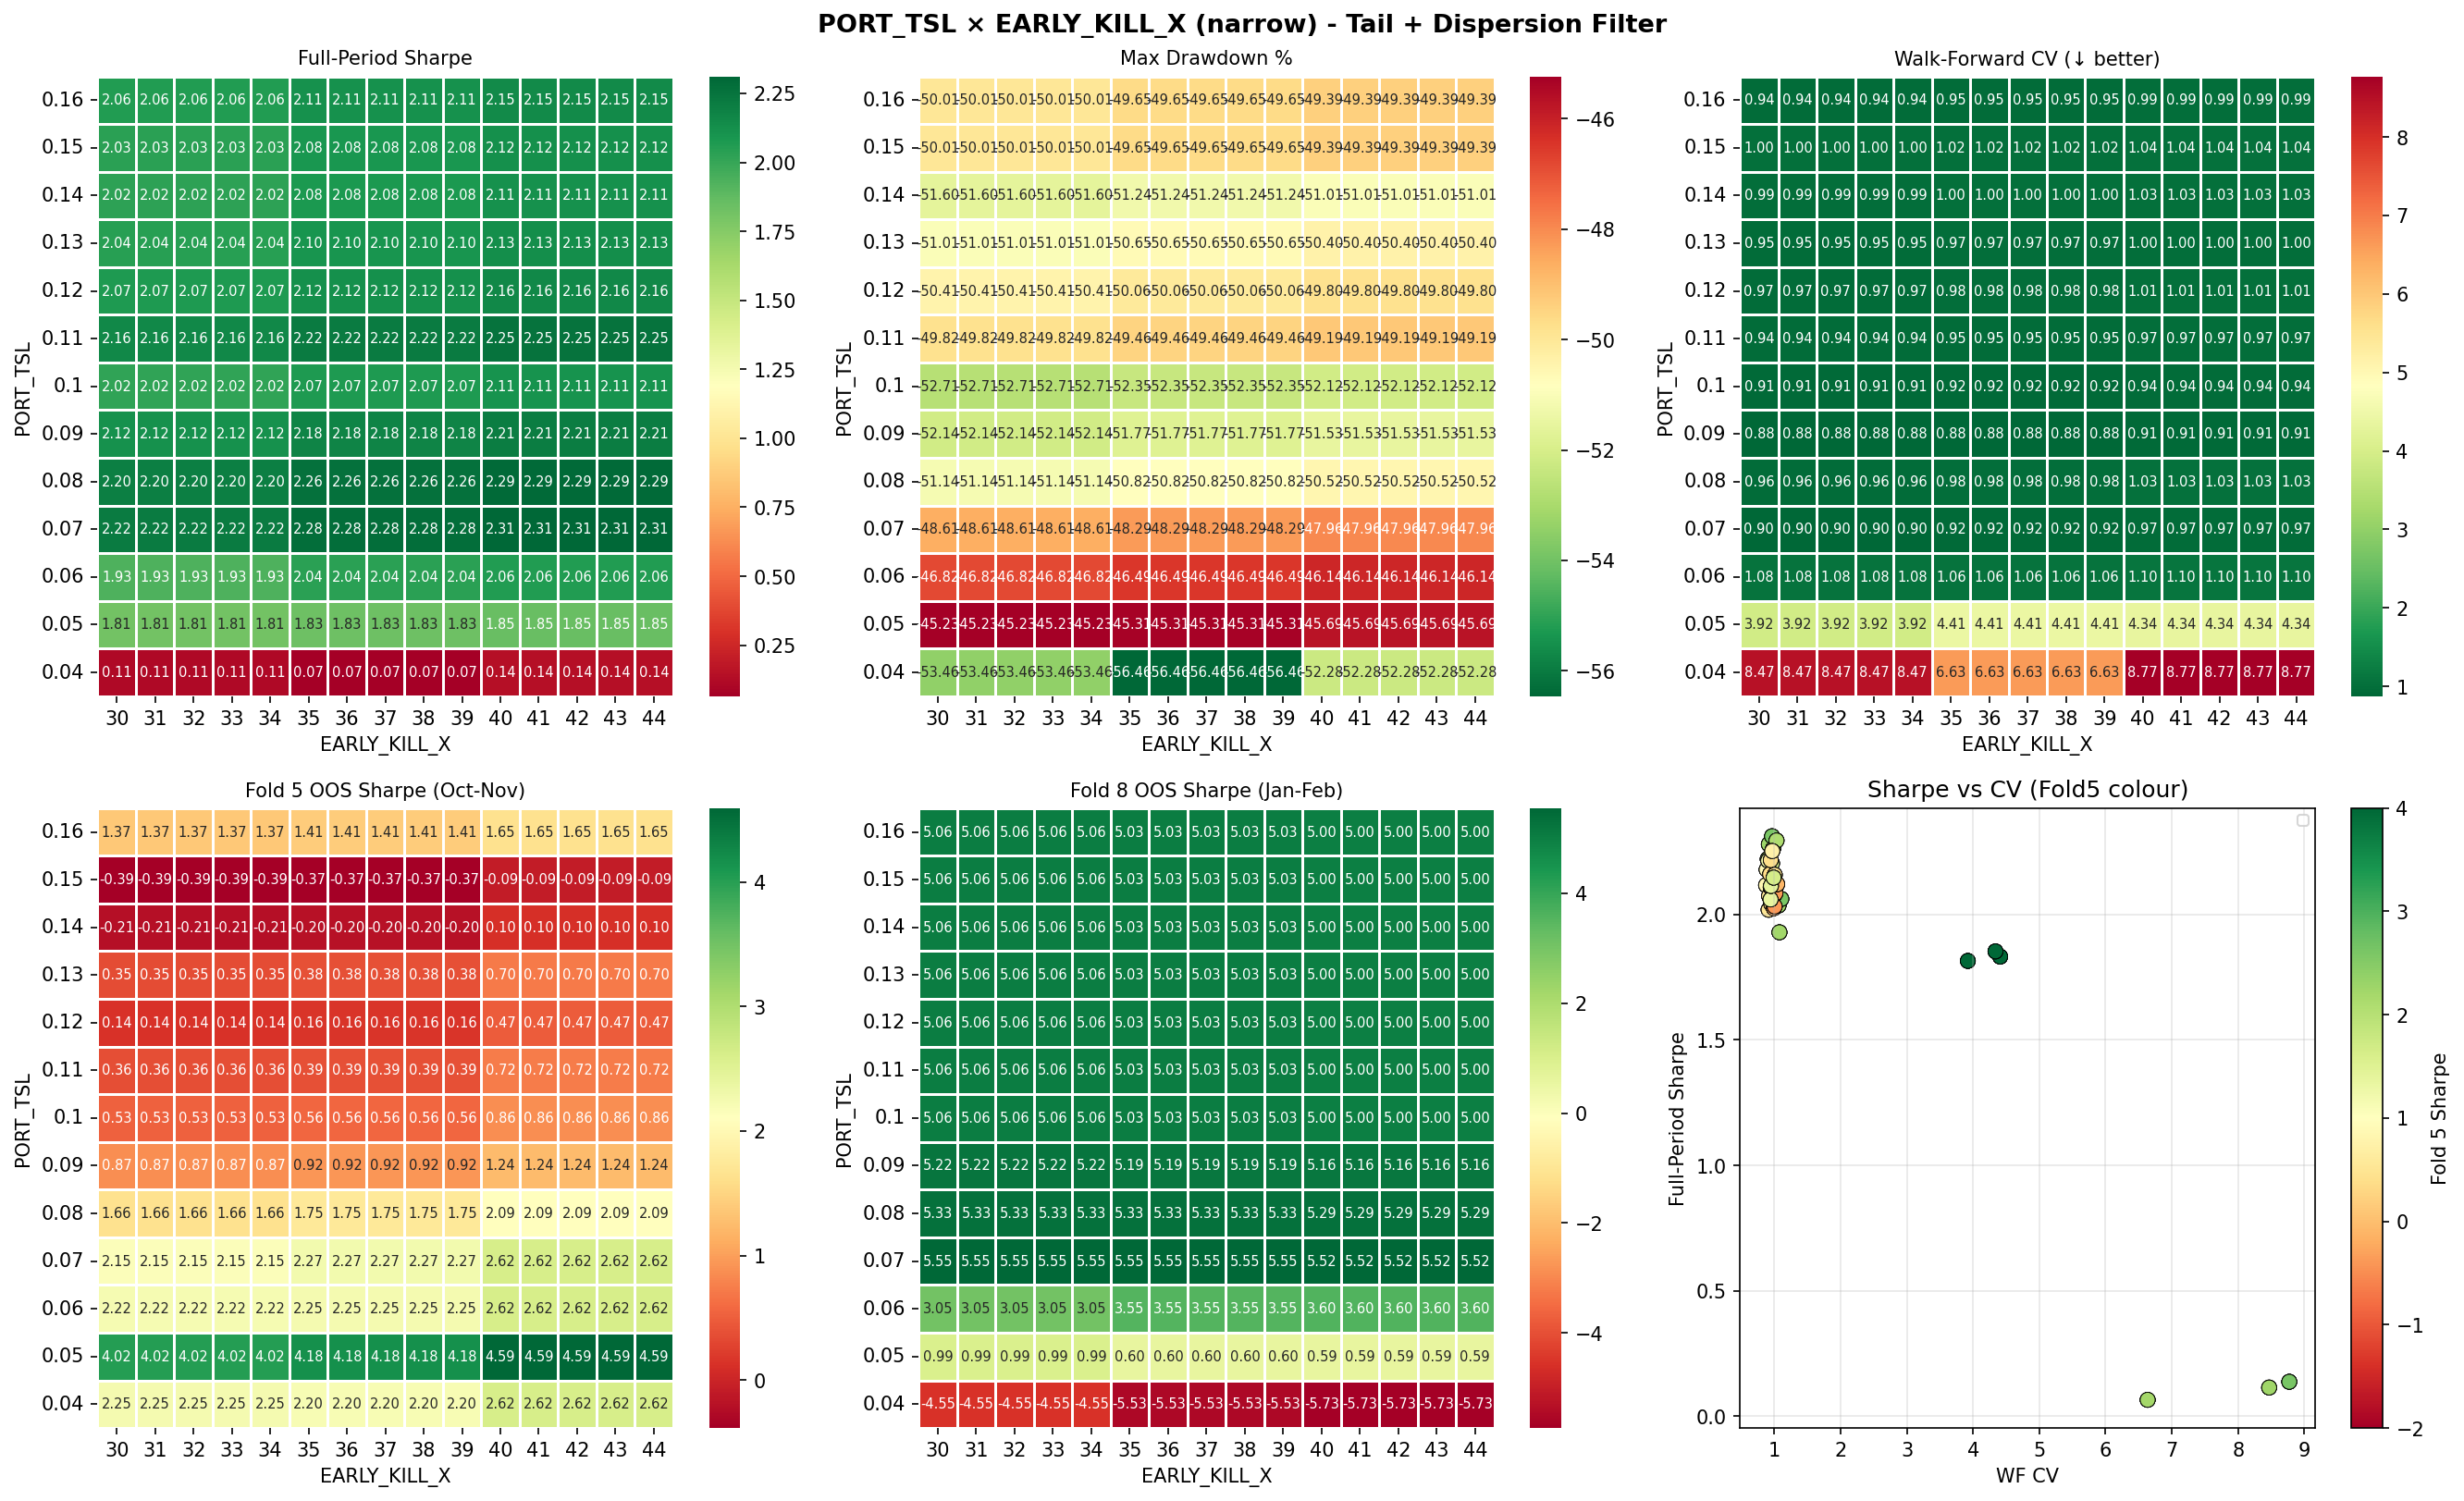

Values plotted in this chart, from the file beside it:
TRAIL_DD, EARLY_X, Sharpe, MaxDD%, WF_CV, Fold5_Sharpe, Fold8_Sharpe, Flat_days
0.04, 30, 0.114, -53.46, 8.469, 2.246, -4.553, 64
0.04, 31, 0.114, -53.46, 8.469, 2.246, -4.553, 64
0.04, 32, 0.114, -53.46, 8.469, 2.246, -4.553, 64
0.04, 33, 0.114, -53.46, 8.469, 2.246, -4.553, 64
0.04, 34, 0.114, -53.46, 8.469, 2.246, -4.553, 64
0.04, 35, 0.065, -56.46, 6.635, 2.202, -5.528, 64
0.04, 36, 0.065, -56.46, 6.635, 2.202, -5.528, 64
0.04, 37, 0.065, -56.46, 6.635, 2.202, -5.528, 64
0.04, 38, 0.065, -56.46, 6.635, 2.202, -5.528, 64
0.04, 39, 0.065, -56.46, 6.635, 2.202, -5.528, 64
0.04, 40, 0.137, -52.28, 8.773, 2.623, -5.732, 64
0.04, 41, 0.137, -52.28, 8.773, 2.623, -5.732, 64
0.04, 42, 0.137, -52.28, 8.773, 2.623, -5.732, 64
0.04, 43, 0.137, -52.28, 8.773, 2.623, -5.732, 64
0.04, 44, 0.137, -52.28, 8.773, 2.623, -5.732, 64
0.05, 30, 1.815, -45.23, 3.921, 4.017, 0.992, 64
0.05, 31, 1.815, -45.23, 3.921, 4.017, 0.992, 64
0.05, 32, 1.815, -45.23, 3.921, 4.017, 0.992, 64
0.05, 33, 1.815, -45.23, 3.921, 4.017, 0.992, 64
0.05, 34, 1.815, -45.23, 3.921, 4.017, 0.992, 64
0.05, 35, 1.832, -45.31, 4.409, 4.177, 0.602, 64
0.05, 36, 1.832, -45.31, 4.409, 4.177, 0.602, 64
0.05, 37, 1.832, -45.31, 4.409, 4.177, 0.602, 64
0.05, 38, 1.832, -45.31, 4.409, 4.177, 0.602, 64
0.05, 39, 1.832, -45.31, 4.409, 4.177, 0.602, 64
0.05, 40, 1.853, -45.69, 4.338, 4.594, 0.59, 64
0.05, 41, 1.853, -45.69, 4.338, 4.594, 0.59, 64
0.05, 42, 1.853, -45.69, 4.338, 4.594, 0.59, 64
0.05, 43, 1.853, -45.69, 4.338, 4.594, 0.59, 64
0.05, 44, 1.853, -45.69, 4.338, 4.594, 0.59, 64
0.06, 30, 1.929, -46.82, 1.077, 2.224, 3.049, 64
0.06, 31, 1.929, -46.82, 1.077, 2.224, 3.049, 64
0.06, 32, 1.929, -46.82, 1.077, 2.224, 3.049, 64
0.06, 33, 1.929, -46.82, 1.077, 2.224, 3.049, 64
0.06, 34, 1.929, -46.82, 1.077, 2.224, 3.049, 64
0.06, 35, 2.036, -46.49, 1.064, 2.248, 3.546, 64
0.06, 36, 2.036, -46.49, 1.064, 2.248, 3.546, 64
0.06, 37, 2.036, -46.49, 1.064, 2.248, 3.546, 64
0.06, 38, 2.036, -46.49, 1.064, 2.248, 3.546, 64
0.06, 39, 2.036, -46.49, 1.064, 2.248, 3.546, 64
0.06, 40, 2.062, -46.14, 1.105, 2.615, 3.601, 64
0.06, 41, 2.062, -46.14, 1.105, 2.615, 3.601, 64
0.06, 42, 2.062, -46.14, 1.105, 2.615, 3.601, 64
0.06, 43, 2.062, -46.14, 1.105, 2.615, 3.601, 64
0.06, 44, 2.062, -46.14, 1.105, 2.615, 3.601, 64
0.07, 30, 2.221, -48.61, 0.9, 2.149, 5.548, 64
0.07, 31, 2.221, -48.61, 0.9, 2.149, 5.548, 64
0.07, 32, 2.221, -48.61, 0.9, 2.149, 5.548, 64
0.07, 33, 2.221, -48.61, 0.9, 2.149, 5.548, 64
0.07, 34, 2.221, -48.61, 0.9, 2.149, 5.548, 64
0.07, 35, 2.28, -48.29, 0.917, 2.266, 5.552, 64
0.07, 36, 2.28, -48.29, 0.917, 2.266, 5.552, 64
0.07, 37, 2.28, -48.29, 0.917, 2.266, 5.552, 64
0.07, 38, 2.28, -48.29, 0.917, 2.266, 5.552, 64
0.07, 39, 2.28, -48.29, 0.917, 2.266, 5.552, 64
0.07, 40, 2.312, -47.96, 0.966, 2.615, 5.52, 64
0.07, 41, 2.312, -47.96, 0.966, 2.615, 5.52, 64
0.07, 42, 2.312, -47.96, 0.966, 2.615, 5.52, 64
0.07, 43, 2.312, -47.96, 0.966, 2.615, 5.52, 64
0.07, 44, 2.312, -47.96, 0.966, 2.615, 5.52, 64
... 135 more rows
